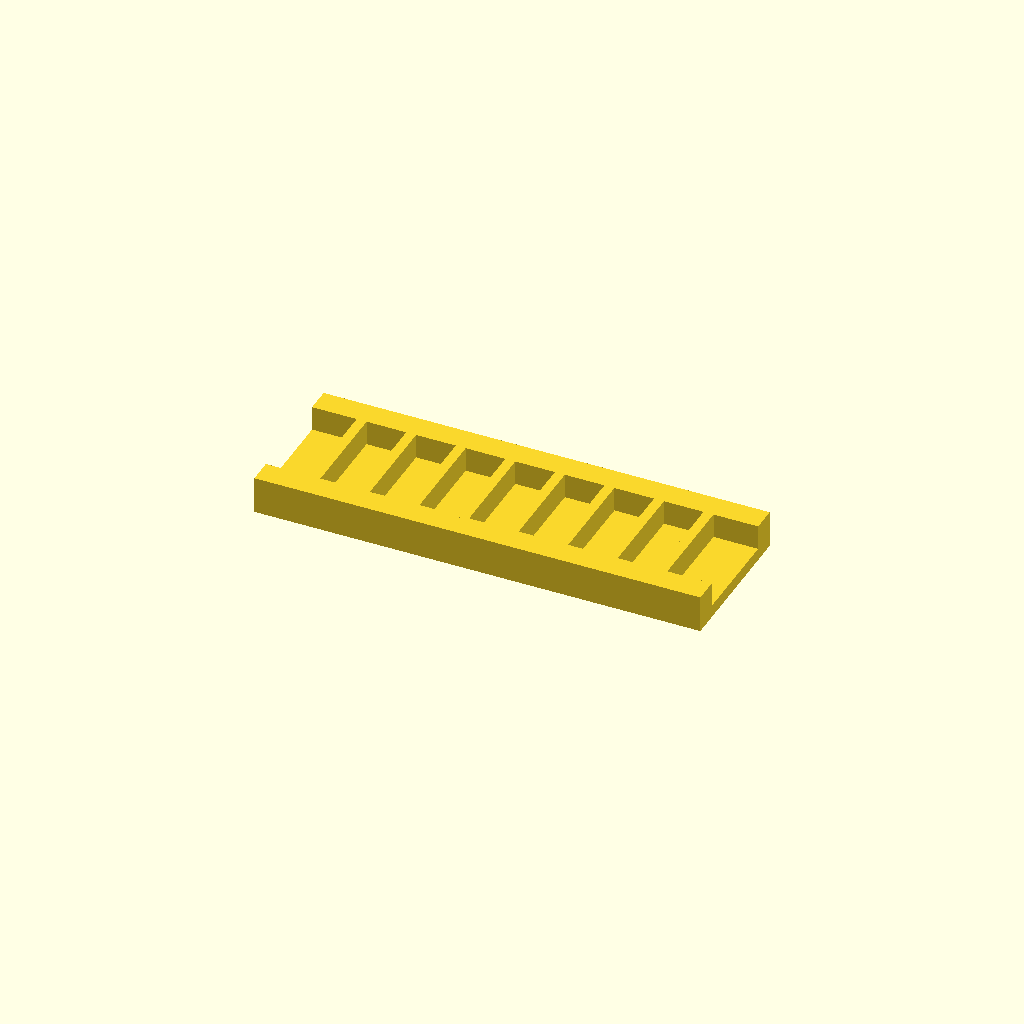
Cell 1: rendered with the file's own defaults.
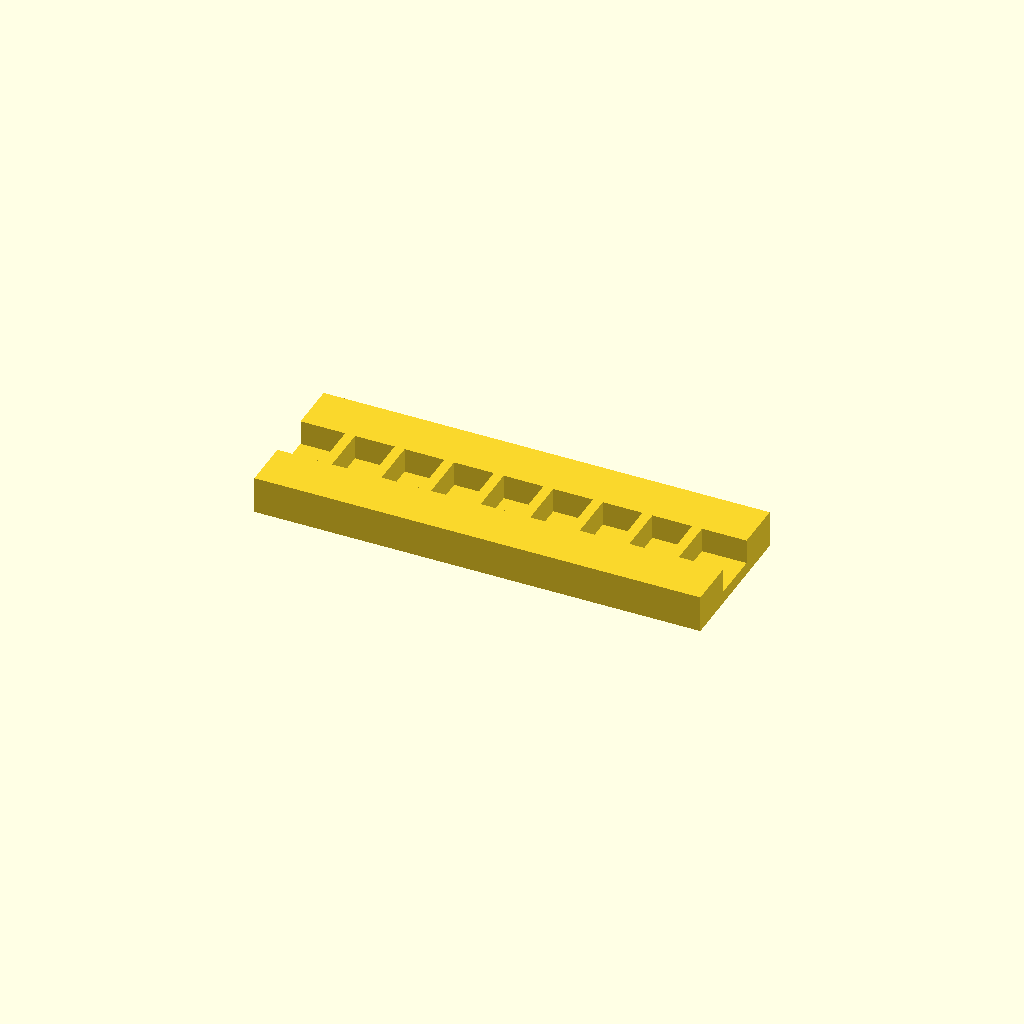
Cell 2 — rail_w set to 20, the other parameters unchanged.
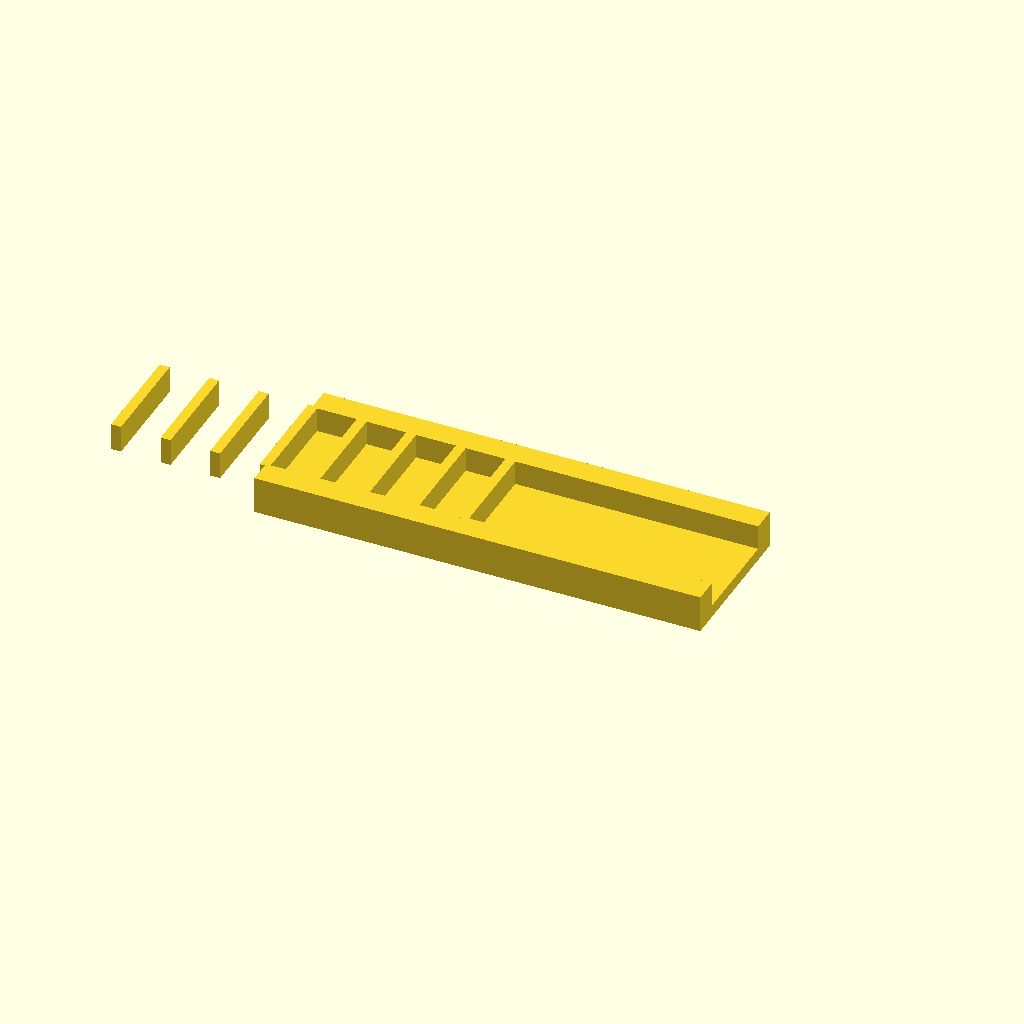
Cell 3 — ribs set to 16, the other parameters unchanged.
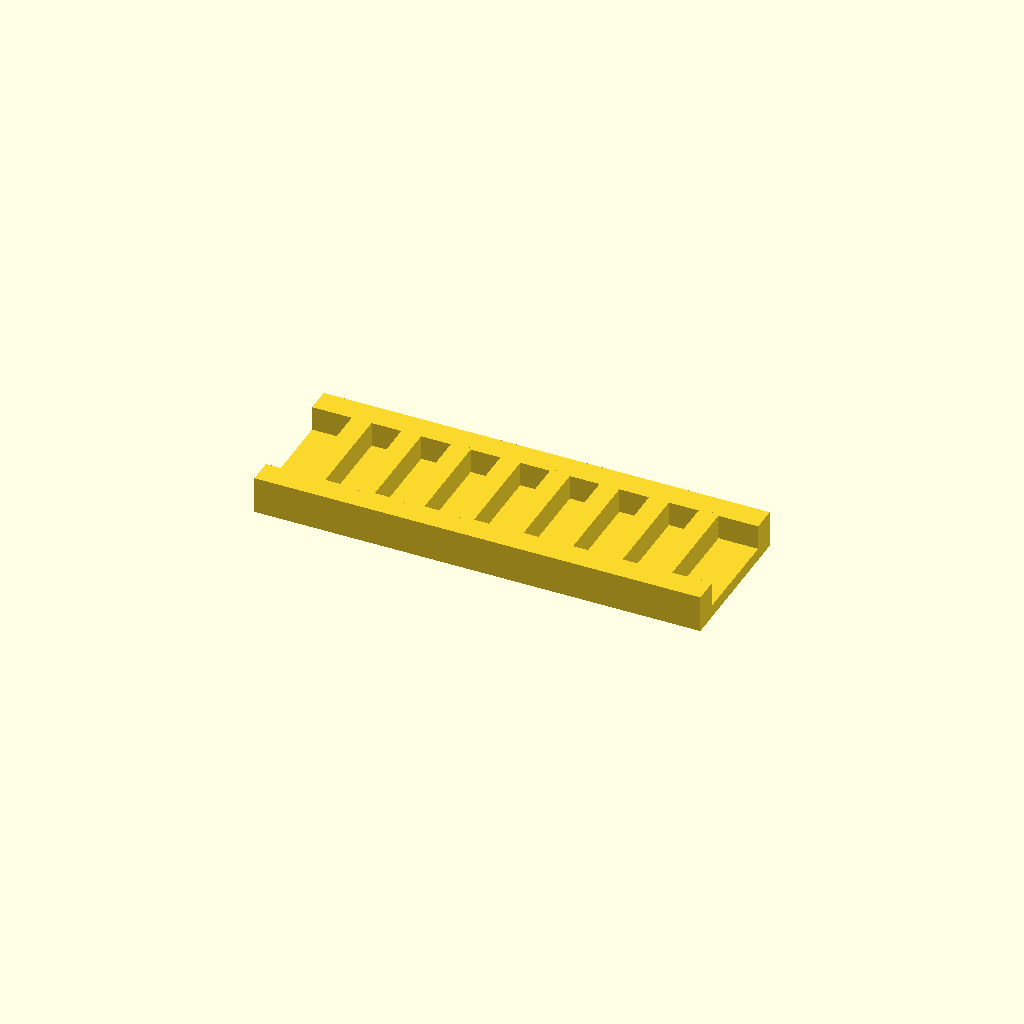
Cell 4: the same model with rib_t = 8.
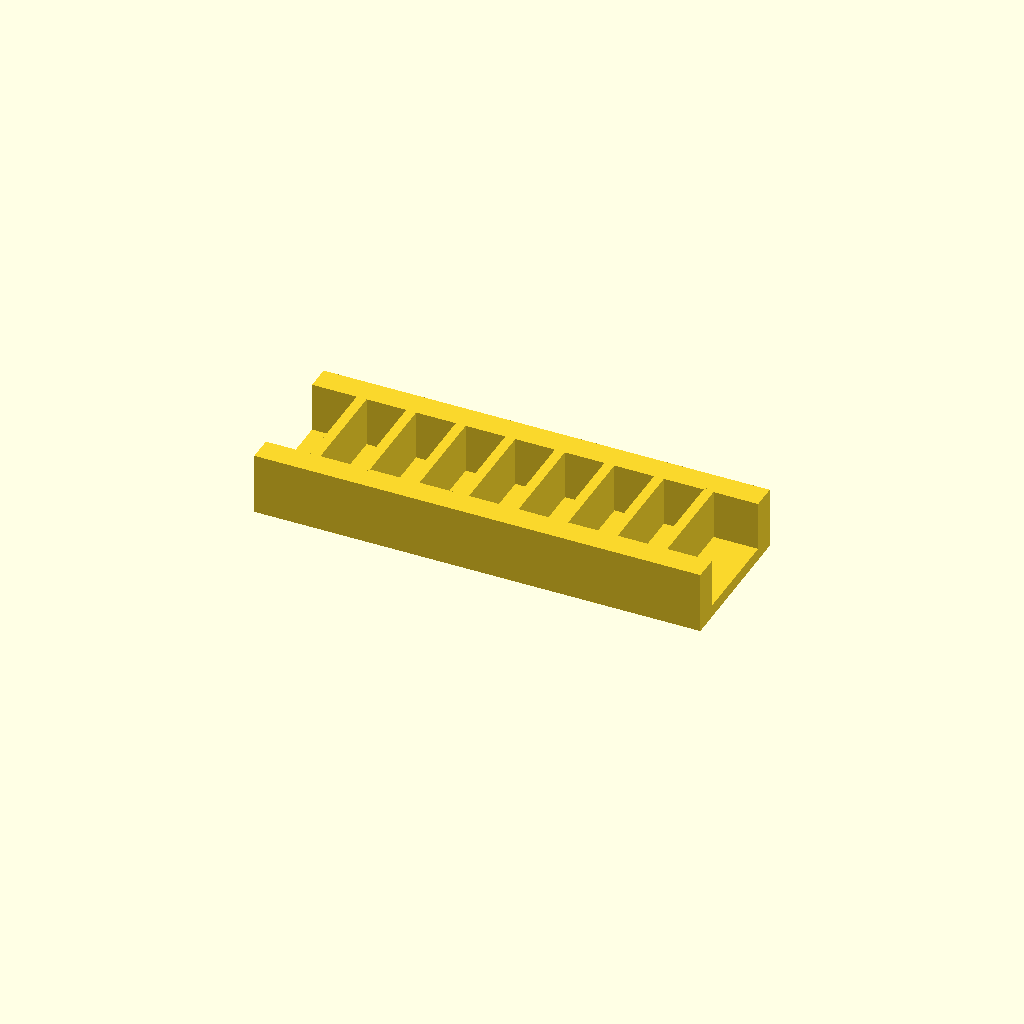
Cell 5: the same model with rib_h = 20.
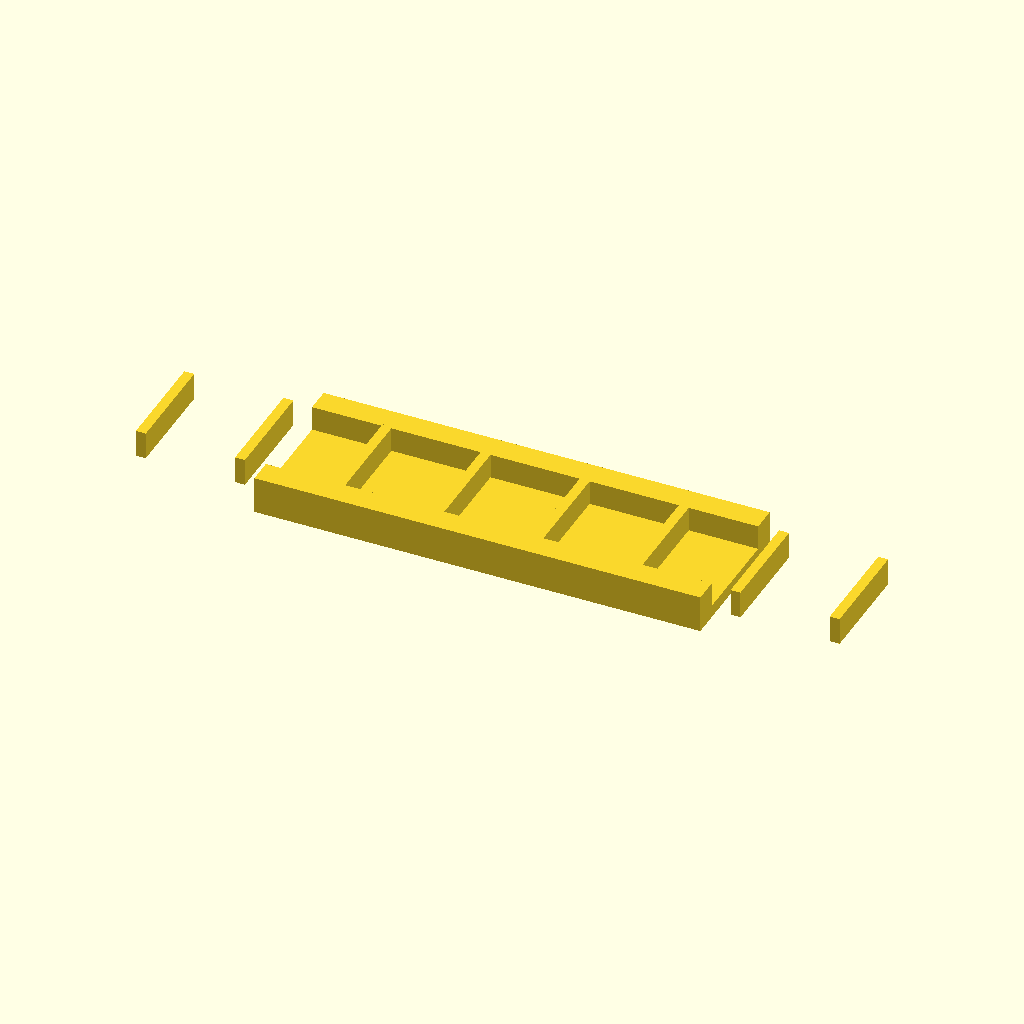
Cell 6: the same model with pitch = 40.
One fixed orthographic camera (rotation 55°, 0°, 25°; colour scheme Cornfield) for every cell.
OpenSCAD source file optional_data/data/place1/ribframes/part_0049.scad:
$fn = 32;

// ----------------------------------------------------------------------
// Rib frame 180 x 60 x 15
// 8 ribs at 20 mm pitch
// ----------------------------------------------------------------------

// --- parameters (mm) ---
frame = [180, 60, 5];  // base plate size (x, y, z)
rail_w = 10;           // side rail width
ribs = 8;              // number of ribs
rib_t = 4;             // rib thickness
rib_h = 10;            // rib height above the base plate
pitch = 20;            // pitch between rib centres

// --- derived feature positions (mm) ---
span = (ribs - 1) * pitch;          // = 140   distance between the outer ribs
origin_x = -span / 2;               // = -70   X of the first rib
rib_len = frame[1] - 2 * rail_w + 2;  // = 42   rib length, 1 mm into each rail
feature_centers = [
  [origin_x + 0 * pitch, 0],
  [origin_x + 1 * pitch, 0],
  [origin_x + 2 * pitch, 0],
  [origin_x + 3 * pitch, 0],
  [origin_x + 4 * pitch, 0],
  [origin_x + 5 * pitch, 0],
  [origin_x + 6 * pitch, 0],
  [origin_x + 7 * pitch, 0]
];   // rib centre line, drives the rib loop

// base plate, two side rails, then the ribs read straight off feature_centers
union() {
  translate([-frame[0] / 2, -frame[1] / 2, 0]) cube(frame);
  translate([-frame[0] / 2, -frame[1] / 2, 0]) cube([frame[0], rail_w, frame[2] + rib_h]);
  translate([-frame[0] / 2, frame[1] / 2 - rail_w, 0]) cube([frame[0], rail_w, frame[2] + rib_h]);
  for (centre = feature_centers)
    translate([centre[0] - rib_t / 2, centre[1] - rib_len / 2, frame[2] - 1])
      cube([rib_t, rib_len, rib_h + 1]);
}
Parameter table extracted from the source (name, type, default, range or options):
frame: vector, default [180, 60, 5]
rail_w: number, default 10
ribs: number, default 8
rib_t: number, default 4
rib_h: number, default 10
pitch: number, default 20
